Run: headless pygame with SDL's dummy video driver; simulated clock (each Clock.tick advances the game by its frame time, no real sleeping); random seed 0; keys injected as events and as key.get_pressed() state; mouse plan: one left click at the window centre at the start of phase 2, then a move to the lower-right quarter at the start of phase 3.
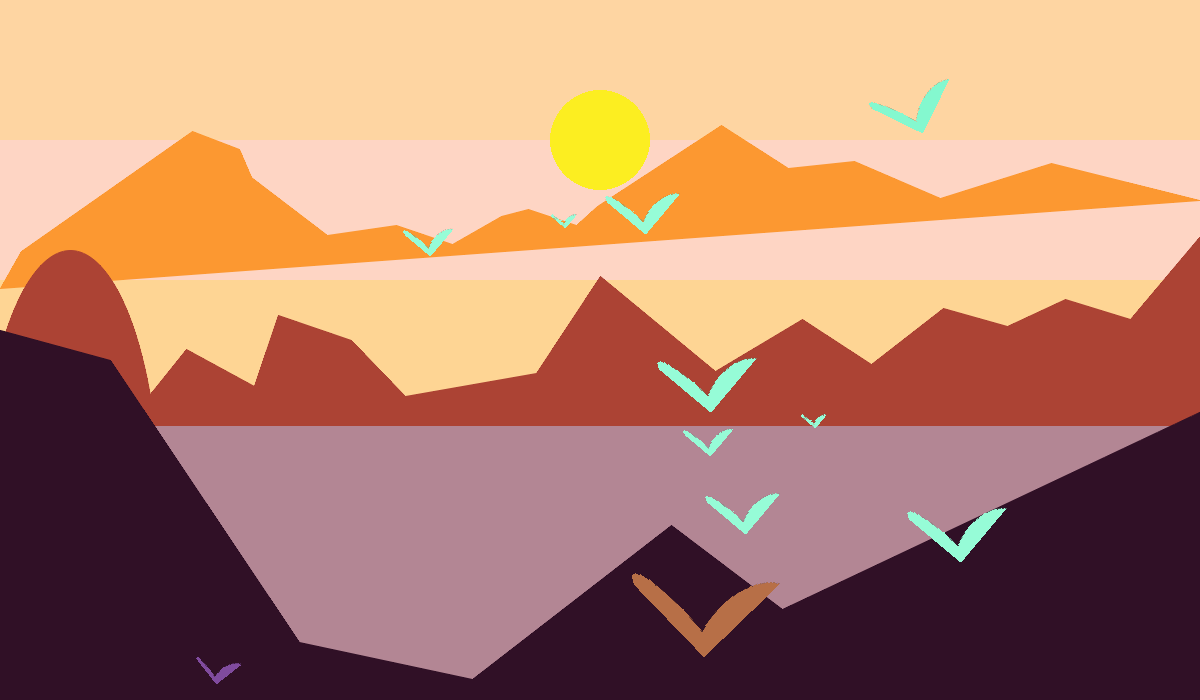
Frame 1 of 4 · flips 1–60 · no input
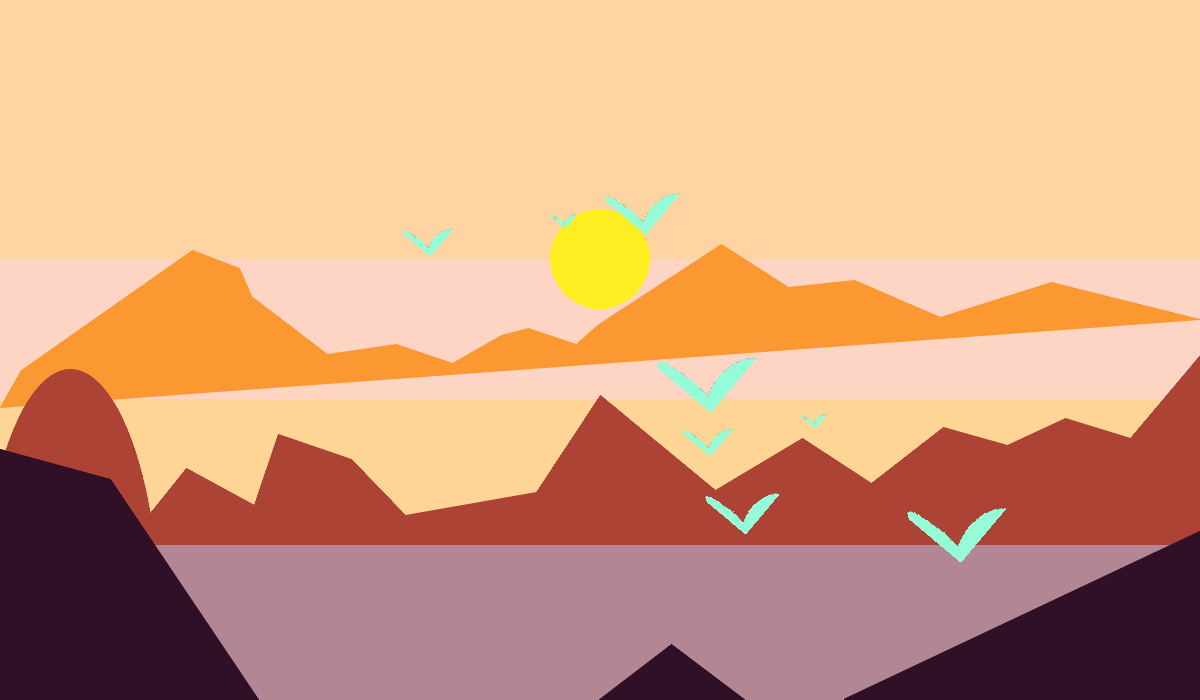
Frame 2 of 4 · flips 61–180 · clicked the window centre · tapped SPACE, RETURN · held RIGHT (→), D
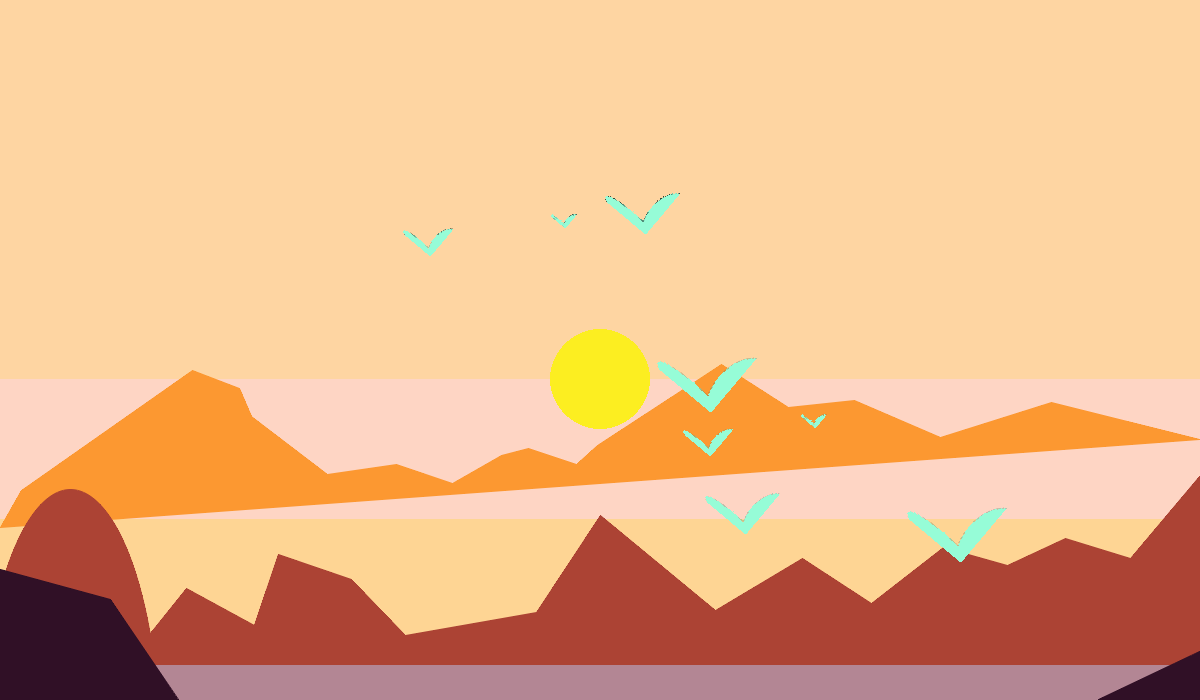
Frame 3 of 4 · flips 181–300 · moved the mouse to the lower-right quarter · held DOWN (↓), S
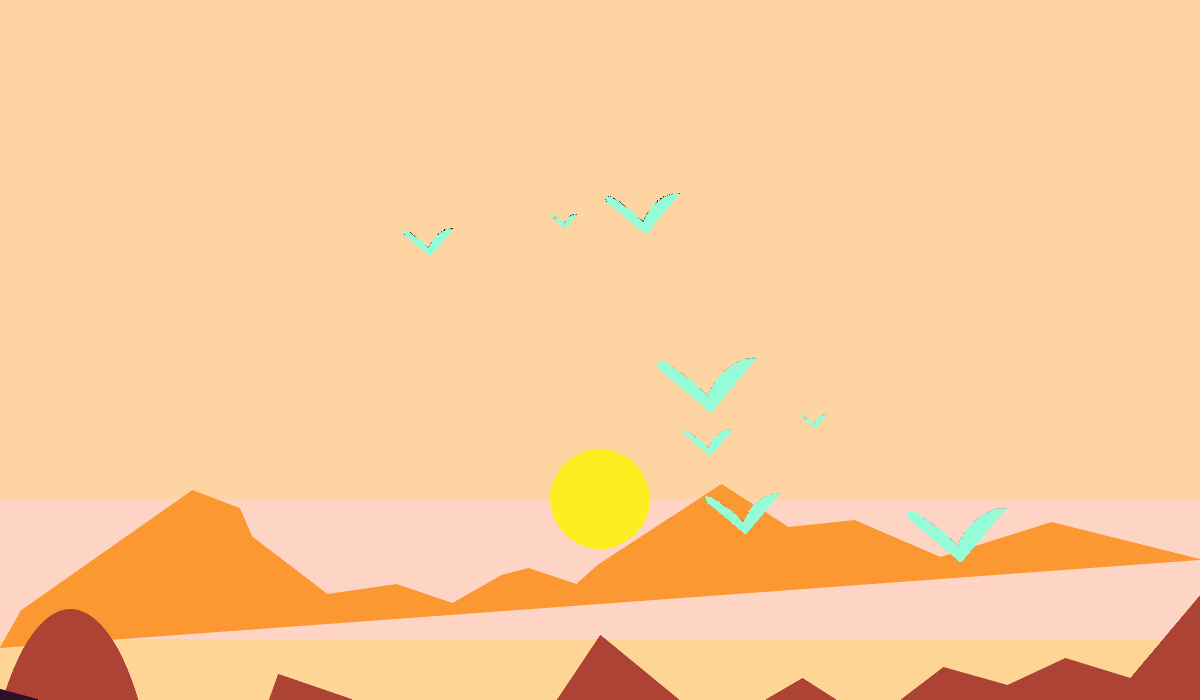
Frame 4 of 4 · flips 301–420 · held LEFT (←), A, UP (↑), W

The pygame program that drew these frames:

import pygame
import pygame.gfxdraw
from pygame.draw import *
from pygame.locals import *
from random import randint
pygame.init()

FPS = 30
WIDTH = 1200
HEIGHT = 700
BACKGROUND = (118, 73, 254)
screen = pygame.display.set_mode((WIDTH, HEIGHT))
screen.fill(BACKGROUND)
animation = False
step = 0


def draw_picture(motion=0):
    """
    Main interface for fast changing values and control the picture.
    Spacebar ON/OFF animation. PRESS SPACEBAR AND WAIT 30 sec!!!
    Left Mouse Click for draw lines and print list with positions (x, y) of click.
    Change WIDTH & HEIGHT for unexpected pictures drawing
    :param motion: Steps for animate sky, sun, mountains. Used for increase or decrease their y coordinate
    """

    # Sky
    skylines_number = 5  # Increase or decrease for changing background colors. 0 for BACKGROUND color

    # Sun
    sun_x = WIDTH // 2  # x coordinate for draw Sun on picture
    sun_y = HEIGHT // 5  # y coordinate
    sun_size = 50  # size of Sun. Choose a radius
    sun_color = (252, 238, 33)  # Yellow. Color of Sun

    # Mountain:
    level_top = 0  # y coordinate for changing skyline position
    level_middle = 0
    level_bottom = 0

    # Birds
    birds_pos = [(550, 200), (650, 300), (680, 400), (600, 150),  # Add birds to [(x, y), ...] coordinates.
                 (800, 400), (900, 450), (400, 200), (700, 450)]  # Must be x <= WIDTH, y <= HEIGHT
    birds_size = [20, 80, 40, 60]  # Includes size of birds on picture in pixels
    rotate = 140  # Changing the drawing angle of the bird
    bird_color = (150, 252, 215)  # Brown. Color of (not random) birds
    bird_add = 3  # Add birds on picture in range(bird_add) with RANDOM coordinates, size, color

    draw_sky(skylines_number, motion)
    draw_sun(sun_x, sun_y + motion, sun_size, sun_color)
    draw_mountain_up(level_top + motion)
    draw_mountain_middle(level_middle + motion)
    draw_mountain_down(level_bottom + motion)
    draw_birds(birds_pos, birds_size, rotate, bird_color, bird_add)


def draw_sky(skylines_number, mot):
    """
    Draw background of picture - skylines.
    :param skylines_number: number of sky lines on the screen
                            using colors from skyline_colors[] with RGBs
    :param mot: Skylines speed and direction motion value
    """
    skyline_up_color = (254, 213, 162)  # Gold
    skyline_middle_up_color = (254, 213, 196)  # Pink
    skyline_middle_down_color = (254, 213, 148)  # Gold
    skyline_down_color = (179, 134, 148)  # Purple
    skyline_colors = [skyline_up_color,
                      skyline_middle_up_color,
                      skyline_middle_down_color,
                      skyline_down_color,
                      skyline_down_color]

    if skylines_number <= 0:
        skylines_number = 1
        skyline_colors = [BACKGROUND]

    skyline_width = WIDTH
    skyline_height = skyline_y = HEIGHT // skylines_number
    skyline_x = 0

    color = 0
    for i in range(skylines_number):
        if color == len(skyline_colors):
            color = 0
        draw_skyline(skyline_colors[color], skyline_x, skyline_y * i + mot, skyline_width, skyline_height)
        color += 1


def draw_skyline(color, x, y, width, height):
    """
    Can be called from draw_sky().
    Draw one sky line on screen.
    x, y coordinates place new sky line on up-left corner of new line
    :param color: RGB color of new sky line
    :param x: x coordinate for placing top left corner of rectangle
    :param y: y coordinate for placing top left corner of rectangle
    :param width: width of rectangle in pixels
    :param height: height of rectangle in pixels
    """
    rect(screen, color, (x, y, width, height))


def draw_sun(x, y, size, color):
    """
    Draw circle (Sun) on picture
    :param x: x coordinate of circle
    :param y: y coordinate of circle
    :param size: radius of circle
    :param color: RGB tuple for choose color of circle
    """
    circle(screen, color, (x, y), size)


def draw_mountain_up(level):
    """
    Draw upper mountains aside of sun. One big polygon
    :param level: y coordinate for increase or decrease each point (x, y) of polygon drawing and for animation
    """
    mountain_up_color = (252, 152, 49)  # Orange
    mountain_up_main_points = [(WIDTH, 200), (0, 288), (21, 251), (192, 131), (239, 149), (251, 177), (327, 235),
                               (396, 225), (452, 244), (501, 216), (528, 209), (576, 225), (597, 206), (721, 125),
                               (788, 168), (854, 161), (940, 198), (1051, 163), (WIDTH, 200)]

    if level:
        pos = 0
        for point in mountain_up_main_points:
            mountain_up_main_points[pos] = list(point)
            mountain_up_main_points[pos][1] += level
            mountain_up_main_points[pos] = tuple(mountain_up_main_points[pos])
            pos += 1

    # Draw main polygon mountains
    pygame.gfxdraw.aapolygon(screen, mountain_up_main_points, mountain_up_color)
    pygame.gfxdraw.filled_polygon(screen, mountain_up_main_points, mountain_up_color)


def draw_mountain_middle(level):
    """
    Draw middle mountains. One big polygon and ellipse(on x=0, y=520)
    :param level: y coordinate for increase or decrease each point (x, y) of polygon drawing and for animation
    """
    mountain_middle_color = (172, 67, 52)  # Dark red
    mountain_middle_main_points = [(125, 425), (186, 349), (254, 386), (278, 315), (351, 340), (405, 396), (536, 373),
                                   (600, 276), (715, 371), (802, 319), (871, 364), (943, 308), (1007, 326), (1065, 299),
                                   (1130, 319), (WIDTH, 236), (WIDTH, 425), (144, 425)]

    if level:
        pos = 0
        for point in mountain_middle_main_points:
            mountain_middle_main_points[pos] = list(point)
            mountain_middle_main_points[pos][1] += level
            mountain_middle_main_points[pos] = tuple(mountain_middle_main_points[pos])
            pos += 1

    # Draw main polygon mountains
    pygame.gfxdraw.aapolygon(screen, mountain_middle_main_points, mountain_middle_color)
    pygame.gfxdraw.filled_polygon(screen, mountain_middle_main_points, mountain_middle_color)

    # Draw ellipse mountain
    pygame.gfxdraw.aaellipse(screen, 70, 520 + level, 90, 270, mountain_middle_color)
    pygame.gfxdraw.filled_ellipse(screen, 70, 520 + level, 90, 270, mountain_middle_color)


def draw_mountain_down(level):
    """
    Draw bottom mountains. One big polygon
    :param level: y coordinate for increase or decrease each point (x, y) of polygon drawing and for animation
    """
    mountain_down_color = (48, 16, 38)  # Dark purple
    mountain_down_main_points = [(0, 330), (110, 360), (299, 642), (472, 679), (671, 525), (782, 609), (WIDTH, 412),
                                 (WIDTH, HEIGHT), (0, HEIGHT), (0, 350)]

    if level:
        pos = 0
        for point in mountain_down_main_points:
            mountain_down_main_points[pos] = list(point)
            if mountain_down_main_points[pos][1] != HEIGHT:
                mountain_down_main_points[pos][1] += level
            mountain_down_main_points[pos] = tuple(mountain_down_main_points[pos])
            pos += 1

    # Draw main polygon mountains
    pygame.gfxdraw.aapolygon(screen, mountain_down_main_points, mountain_down_color)
    pygame.gfxdraw.filled_polygon(screen, mountain_down_main_points, mountain_down_color)


def draw_birds(birds_pos_x_y, birds_size, rotate, color, birds_random):
    """
    Include 2 options: draw birds with constant parameters from main or if birds_random > 0 with random parameters.
    Drawing is mean call draw_bird() with for loop.
    :param birds_pos_x_y: list with tuples of (x, y) coordinates for birds on the picture
    :param birds_size: list with integers which mean size of each bird (from birds_pos_x_y[]) in pixels
    :param rotate: Changing the drawing angle of all birds
    :param color: tuple(RGB) with color for drawing (not random) birds
    :param birds_random: number of birds with random position, size, rotate, color
    """
    size = 0
    for cor in range(len(birds_pos_x_y)):
        if size >= len(birds_size):
            size = 0
        draw_bird(birds_pos_x_y[cor], birds_size[size], rotate, color)
        size += 1

    if birds_random:
        if not animation or step > HEIGHT:
            for i in range(birds_random):
                random_size = randint(20, 120)
                random_x = randint(0, WIDTH - random_size)
                random_y = randint(0, HEIGHT)
                random_color = (randint(0, 255), randint(0, 255), randint(0, 255))
                random_rotate = rotate + randint(-15, 15)
                draw_bird((random_x, random_y), random_size, random_rotate, random_color)


def draw_bird(pos_x_y, bird_size, rotate, color):
    """
    Draw bird on picture. Bird is mean two ellipses (each with unique parameters) on .Surface;
    Also include two ellipses for antialiasing shape bordering (gfxdraw)
    :param pos_x_y: tuple(x, y) coordinates for bird on picture
    :param bird_size: Size of rectangle .Surface (is mean bird) in pixels
    :param rotate: Changing the drawing angle of the bird
    :param color: tuple(RGB) for changing color of bird
    """
    bird = pygame.Surface((bird_size, bird_size)).convert_alpha()
    bird.fill((0, 0, 0, 0))

    left_wing_x = int(bird_size * 0.4)
    left_wing_y = int(bird_size * 0.05)
    left_wing_width = int(bird_size * 0.1)
    left_wing_height = int(bird_size * 0.5)

    right_wing_x = int(bird_size * -0.1)
    right_wing_y = int(bird_size * 0.4)
    right_wing_width = int(bird_size * 0.3)
    right_wing_height = int(bird_size * 0.5)

    pygame.gfxdraw.aaellipse(bird,  # Right wing ellipse border
                             right_wing_x, right_wing_y,
                             right_wing_width, right_wing_height,
                             color)
    pygame.gfxdraw.aaellipse(bird,  # Left wing ellipse border
                             left_wing_x, left_wing_y,
                             left_wing_height, left_wing_width - 1,
                             color)

    pygame.gfxdraw.filled_ellipse(bird,  # Right wing ellipse
                                  right_wing_x, right_wing_y,
                                  right_wing_width, right_wing_height,
                                  color)
    pygame.gfxdraw.filled_ellipse(bird,  # Left wing ellipse
                                  left_wing_x, left_wing_y,
                                  left_wing_height, left_wing_width,
                                  color)

    bird_rotate = pygame.transform.rotate(bird, rotate)
    screen.blit(bird_rotate, pos_x_y)


draw_picture()

points = []  # Save event.pos of Left Mouse Click on picture
clock = pygame.time.Clock()
finished = False
while not finished:
    if animation:
        step += 1
        draw_picture(step)
    clock.tick(FPS)
    for event in pygame.event.get():
        if event.type == pygame.QUIT:
            finished = True
        elif event.type == KEYDOWN:
            if event.key == K_SPACE:  # Spacebar ON/OFF animation
                animation ^= 1
        elif event.type == MOUSEBUTTONDOWN:
            points.append(event.pos)
    if len(points) > 1:
        lines(screen, 'red', False, points, 3)  # Interactive drawing lines on picture with LMC
    pygame.display.update()
print(points)
pygame.quit()
